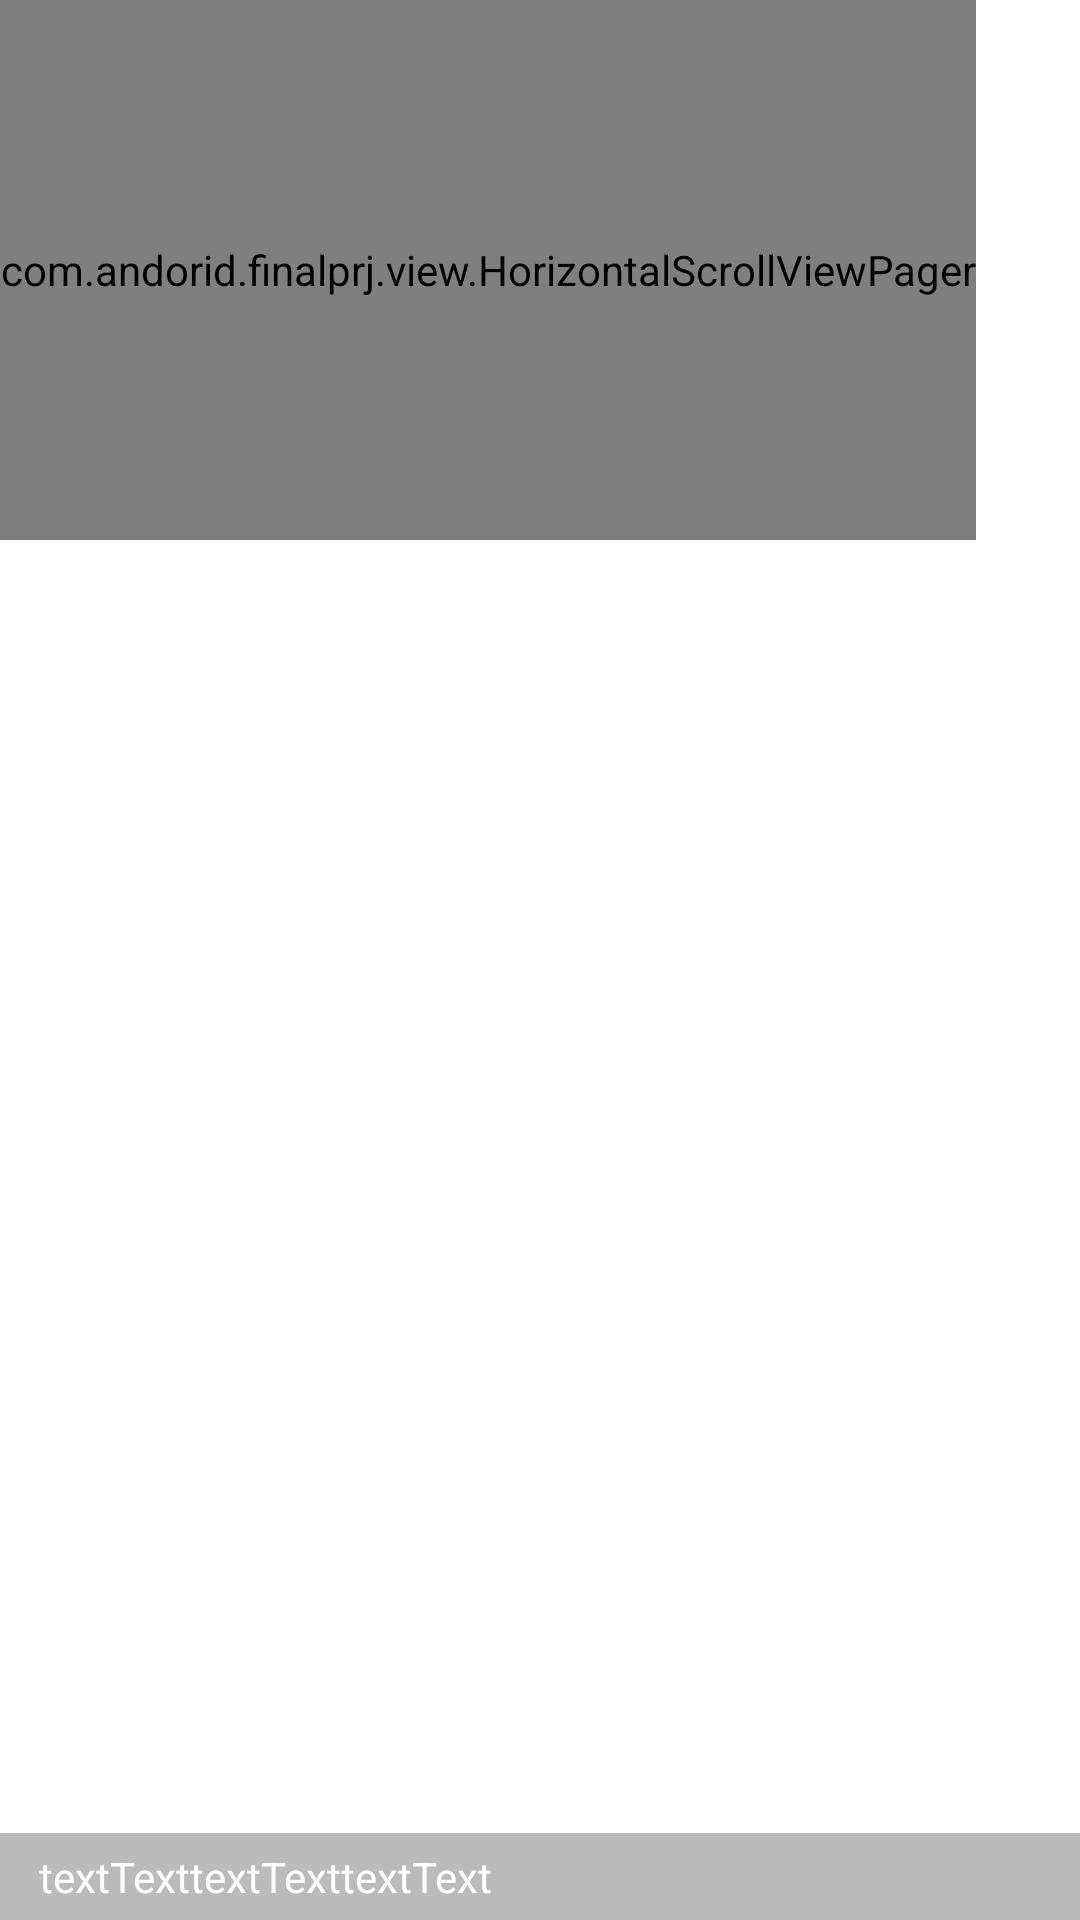

Android layout source for this screen:
<!-- AndroidManifest.xml: application theme Theme.FinalPrj -->
<!-- res/layout/topnews.xml -->
<?xml version="1.0" encoding="utf-8"?>
<RelativeLayout xmlns:android="http://schemas.android.com/apk/res/android"

    android:layout_width="match_parent"
    android:layout_height="180dp">

    <com.andorid.finalprj.view.HorizontalScrollViewPager
        android:id="@+id/table_detail_viewpager"
        android:layout_width="wrap_content"
        android:layout_height="180dp" />

    <RelativeLayout
        android:layout_width="match_parent"
        android:layout_height="wrap_content"
        android:layout_alignParentBottom="true"
        android:background="#44000000">

        <TextView
            android:id="@+id/table_detail_tvTitle"
            android:layout_width="wrap_content"
            android:layout_height="wrap_content"
            android:layout_centerVertical="true"
            android:layout_marginStart="8dp"
            android:padding="5dp"
            android:text="textTexttextTexttextText"
            android:textColor="@android:color/white" />

        <LinearLayout
            android:id="@+id/table_detail_ll_point_group"
            android:layout_width="wrap_content"
            android:layout_height="wrap_content"
            android:layout_alignParentEnd="true"
            android:layout_centerVertical="true"
            android:layout_marginEnd="8dp"
            android:orientation="horizontal" />

    </RelativeLayout>

</RelativeLayout>
<!-- resources referenced by this layout -->
<resources>
  <style name="Theme.FinalPrj" parent="Theme.MaterialComponents.DayNight.NoActionBar">
          
          <item name="colorPrimary">@color/purple_500</item>
          <item name="colorPrimaryVariant">@color/purple_700</item>
          <item name="colorOnPrimary">@color/white</item>
          
          <item name="colorSecondary">@color/teal_200</item>
          <item name="colorSecondaryVariant">@color/teal_700</item>
          <item name="colorOnSecondary">@color/black</item>
          
          <item name="android:statusBarColor">?attr/colorPrimaryVariant</item>
          
      </style>
  <!-- not gathered from this repository: default colours our renderer supplied (Android Studio template values) -->
  <color name="purple_500">#FF6200EE</color>
  <color name="purple_700">#FF3700B3</color>
  <color name="teal_200">#FF03DAC5</color>
  <color name="teal_700">#FF018786</color>
  <color name="black">#FF000000</color>
  <color name="white">#FFFFFFFF</color>
</resources>
